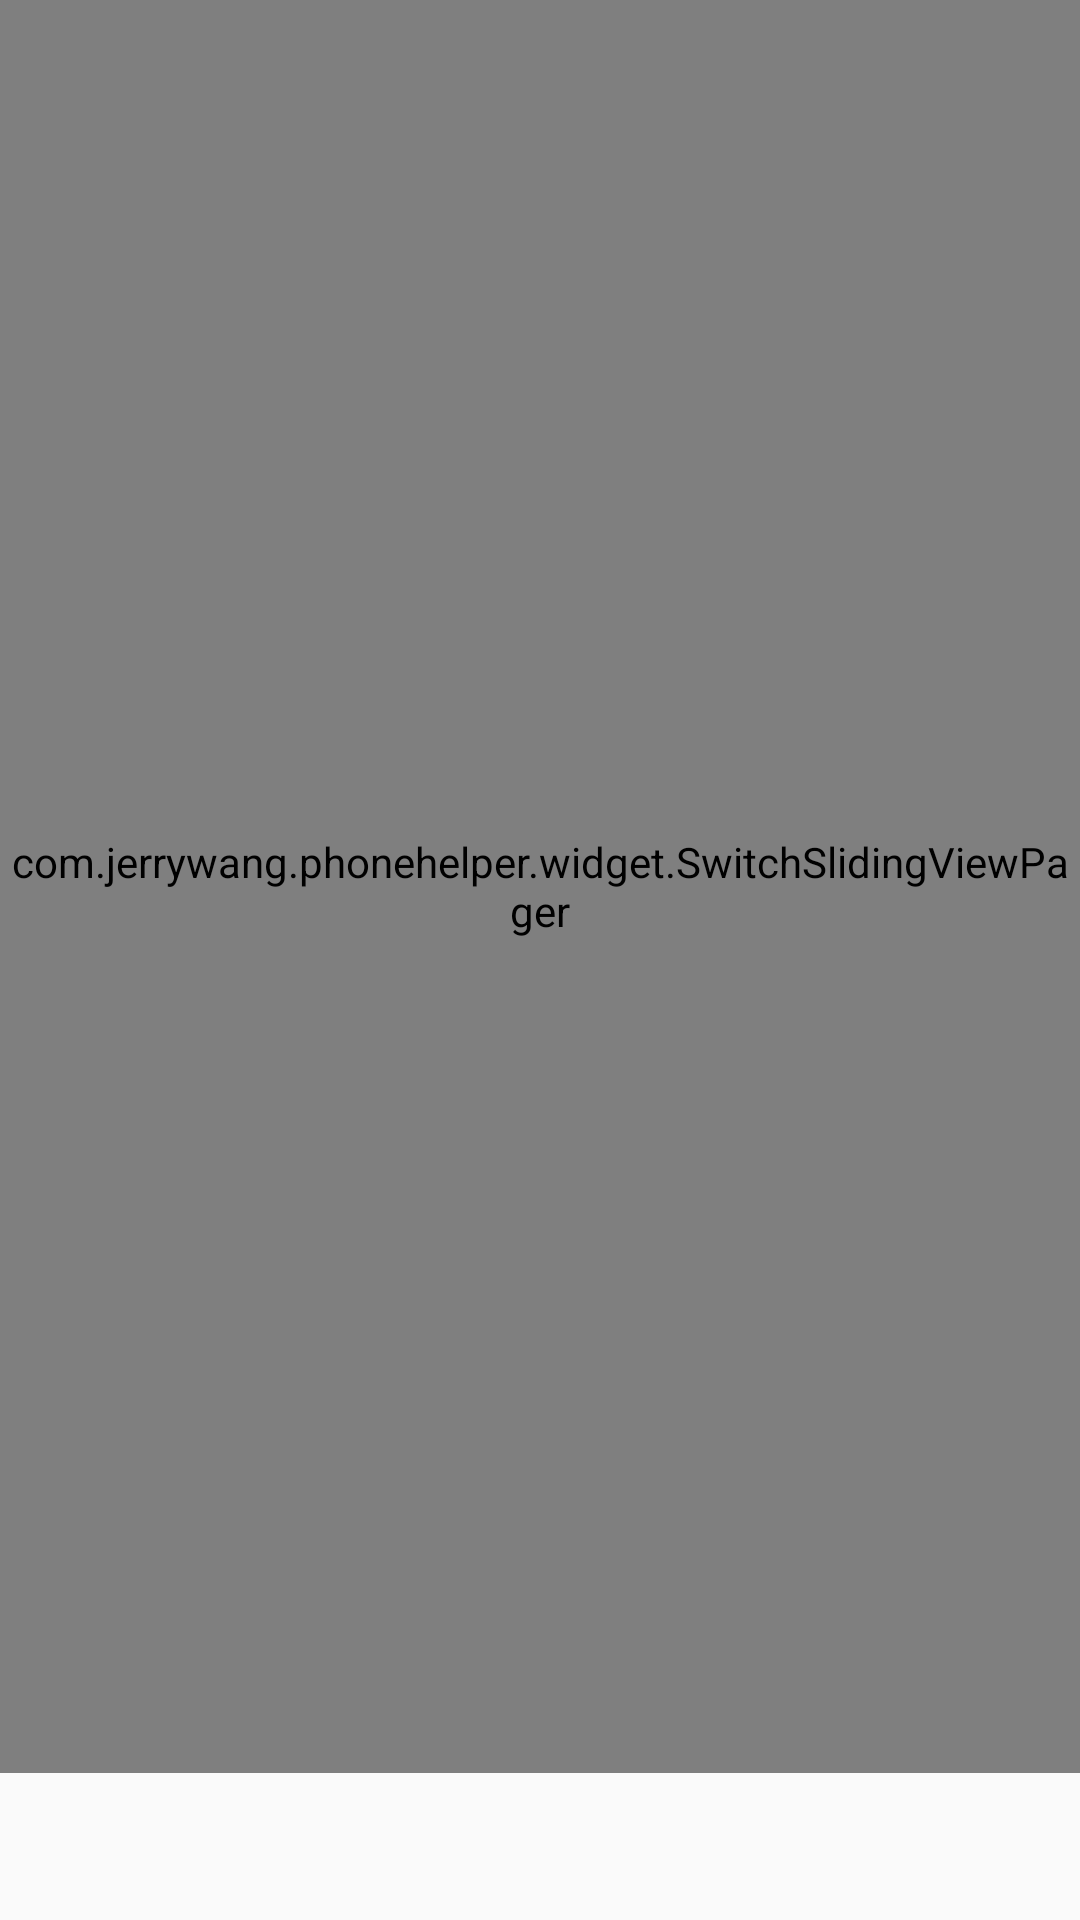

Android layout source for this screen:
<!-- AndroidManifest.xml: application theme AppTheme -->
<!-- res/layout/activity_main2.xml -->
<?xml version="1.0" encoding="utf-8"?>

<LinearLayout xmlns:android="http://schemas.android.com/apk/res/android"
    xmlns:app="http://schemas.android.com/apk/res-auto"
    xmlns:tools="http://schemas.android.com/tools"
    android:layout_width="match_parent"
    android:layout_height="match_parent"
    android:orientation="vertical"
    tools:context="com.jerrywang.phonehelper.akame.Main2Activity">

    <com.jerrywang.phonehelper.widget.SwitchSlidingViewPager
        android:id="@+id/vp_content"
        android:layout_width="match_parent"
        android:layout_height="0dp"
        android:layout_weight="1" />

    <View
        android:layout_width="match_parent"
        android:layout_height="@dimen/line_size"
        android:background="@color/text_default_color" />

    <android.support.design.widget.TabLayout
        android:id="@+id/tb_menu"
        android:layout_width="match_parent"
        android:layout_height="wrap_content"
        app:tabGravity="fill"
        app:tabIndicatorHeight="0dp"
        app:tabMode="fixed"
        app:tabSelectedTextColor="@color/colorAccent"
        app:tabTextAppearance="@style/TabLayout.TabText"
        app:tabTextColor="@color/colorPrimary" />
</LinearLayout>
<!-- resources referenced by this layout -->
<resources>
  <color name="colorAccent">#448aff</color>
  <color name="colorPrimary">#03a9f4</color>
  <dimen name="line_size">1dp</dimen>
  <style name="AppTheme" parent="AppTheme.Base">
          <item name="android:listDivider">@drawable/divider </item>
      </style>
  <style name="AppTheme.Base" parent="Theme.AppCompat.Light.NoActionBar">
          
          <item name="colorPrimary">@color/colorPrimary</item>
          <item name="colorPrimaryDark">@color/colorPrimaryDark</item>
          <item name="colorAccent">@color/colorAccent</item>
      </style>
  <!-- drawable divider (drawable) -->
  <?xml version="1.0" encoding= "utf-8"?>
  <shape xmlns:android="http://schemas.android.com/apk/res/android"
      android:shape="rectangle" >
  
      
      <solid android:color ="@color/divider"/>
  
      
      <size android:width ="0.5dp" android:height="0.5dp"/>
  </shape>
  <color name="colorPrimaryDark">#0288d1</color>
  <color name="divider">#f8f8f8</color>
</resources>
